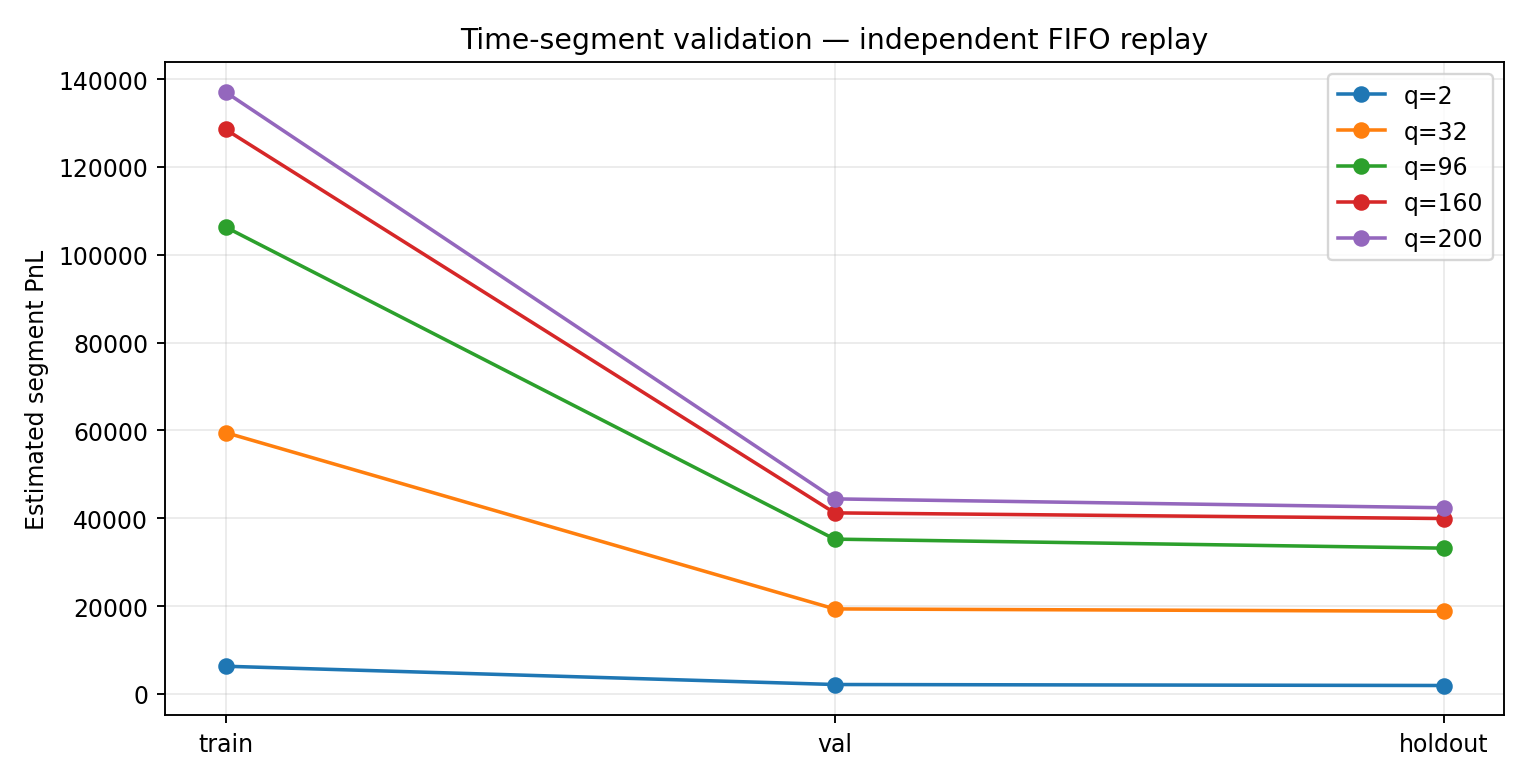

The file beside this chart, header and first rows:
mode, size, cap, hysteresis, pnl, cash, inv, markout, penalty, fills, volume, max_abs_inventory, submissions, cancels, failed_cancels, rejections, events, duration_seconds, bid, ask, window, from_sec, to_sec
0, 2, 20, 1, 6310, -3668, 1, 9978, 0.0, 4589, 9085, 12, 9306, 4769, 14, 0, 1200121, 3450, 9978, 9979, train, 0, 3450
0, 32, 100, 1, 59507, 9617, 5, 49890, 0.0, 3843, 95487, 56, 9109, 6480, 21, 0, 1200121, 3450, 9978, 9979, train, 0, 3450
0, 96, 100, 1, 106303, -582179, 69, 688482, 0.0, 3537, 185875, 100, 7987, 6597, 12, 0, 1200121, 3450, 9978, 9979, train, 0, 3450
0, 160, 100, 1, 128539, -360383, 49, 488922, 0.0, 3457, 226617, 100, 6896, 5925, 8, 0, 1200121, 3450, 9978, 9979, train, 0, 3450
0, 200, 100, 1, 137033, -351889, 49, 488922, 0.0, 3503, 244197, 100, 6253, 5350, 8, 0, 1200121, 3450, 9978, 9979, train, 0, 3450
1, 200, 100, 1, 117656, -191662, 31, 309318, 0.0, 3494, 208285, 100, 7130, 5900, 7, 0, 1200121, 3450, 9978, 9979, train, 0, 3450
2, 200, 100, 1, 130543, -358379, 49, 488922, 0.0, 3449, 232003, 100, 6712, 5747, 5, 0, 1200121, 3450, 9978, 9979, train, 0, 3450
4, 200, 100, 1, 106465, 1104365, -100, -997900, 0.0, 2248, 150162, 100, 3082, 2423, 6, 0, 1200121, 3450, 9978, 9979, train, 0, 3450
5, 200, 100, 1, 136640, -571798, 71, 708438, 0.0, 3499, 241917, 100, 6418, 5538, 9, 0, 1200121, 3450, 9978, 9979, train, 0, 3450
6, 200, 100, 1, 115543, 235291, -12, -119748, 0.0, 4325, 274920, 100, 10005, 9033, 7, 0, 1200121, 3450, 9978, 9979, train, 0, 3450
0, 2, 20, 1, 2150, 12149, -1, -9999, 0.0, 1510, 2991, 9, 3001, 1505, 2, 0, 1598863, 4600, 9998, 9999, val, 3450, 4600
0, 32, 100, 1, 19364, 89357, -7, -69993, 0.0, 1299, 32003, 52, 3058, 2174, 10, 0, 1598863, 4600, 9998, 9999, val, 3450, 4600
0, 96, 100, 1, 35253, 205236, -17, -169983, 0.0, 1168, 62263, 100, 2642, 2173, 3, 0, 1598863, 4600, 9998, 9999, val, 3450, 4600
0, 160, 100, 1, 41231, 681167, -64, -639936, 0.0, 1159, 75904, 100, 2262, 1943, 6, 0, 1598863, 4600, 9998, 9999, val, 3450, 4600
0, 200, 100, 1, 44417, 634358, -59, -589941, 0.0, 1164, 81169, 100, 2021, 1731, 4, 0, 1598863, 4600, 9998, 9999, val, 3450, 4600
1, 200, 100, 1, 38384, 148373, -11, -109989, 0.0, 1182, 69401, 100, 2439, 2035, 2, 0, 1598863, 4600, 9998, 9999, val, 3450, 4600
2, 200, 100, 1, 40946, 80942, -4, -39996, 0.0, 1160, 76144, 100, 2235, 1920, 4, 0, 1598863, 4600, 9998, 9999, val, 3450, 4600
4, 200, 100, 1, 34334, 914246, -88, -879912, 0.0, 719, 48596, 100, 1038, 831, 1, 0, 1598863, 4600, 9998, 9999, val, 3450, 4600
5, 200, 100, 1, 44483, 354452, -31, -309969, 0.0, 1151, 80317, 100, 2065, 1780, 3, 0, 1598863, 4600, 9998, 9999, val, 3450, 4600
6, 200, 100, 1, 37982, 627923, -59, -589941, 0.0, 1415, 94655, 100, 3135, 2793, 4, 0, 1598863, 4600, 9998, 9999, val, 3450, 4600
0, 2, 20, 1, 1924, 21932, -2, -20008, 0.0, 1469, 2892, 13, 3197, 1752, 7, 0, 2000000, 5750, 10003, 10004, holdout, 4600, 5750
0, 32, 100, 1, 18830, 258926, -24, -240096, 0.0, 1256, 31546, 51, 3035, 2160, 7, 0, 2000000, 5750, 10003, 10004, holdout, 4600, 5750
0, 96, 100, 1, 33198, -316907, 35, 350105, 0.0, 1165, 61779, 100, 2706, 2247, 5, 0, 2000000, 5750, 10003, 10004, holdout, 4600, 5750
0, 160, 100, 1, 39944, -570239, 61, 610183, 0.0, 1172, 75931, 100, 2390, 2080, 2, 0, 2000000, 5750, 10003, 10004, holdout, 4600, 5750
0, 200, 100, 1, 42398, -957901, 100, 1000299, 0.0, 1198, 78346, 100, 2216, 1948, 3, 0, 2000000, 5750, 10003, 10004, holdout, 4600, 5750
1, 200, 100, 1, 36210, 96234, -6, -60024, 0.0, 1159, 67662, 100, 2433, 2026, 2, 0, 2000000, 5750, 10003, 10004, holdout, 4600, 5750
2, 200, 100, 1, 39987, -680229, 72, 720216, 0.0, 1175, 75276, 100, 2321, 2013, 3, 0, 2000000, 5750, 10003, 10004, holdout, 4600, 5750
4, 200, 100, 1, 32318, 1022714, -99, -990396, 0.0, 723, 48485, 100, 1024, 816, 5, 0, 2000000, 5750, 10003, 10004, holdout, 4600, 5750
5, 200, 100, 1, 40749, -959550, 100, 1000299, 0.0, 1159, 75992, 100, 2231, 1970, 4, 0, 2000000, 5750, 10003, 10004, holdout, 4600, 5750
6, 200, 100, 1, 35173, 305281, -27, -270108, 0.0, 1435, 88823, 100, 3464, 3147, 6, 0, 2000000, 5750, 10003, 10004, holdout, 4600, 5750
